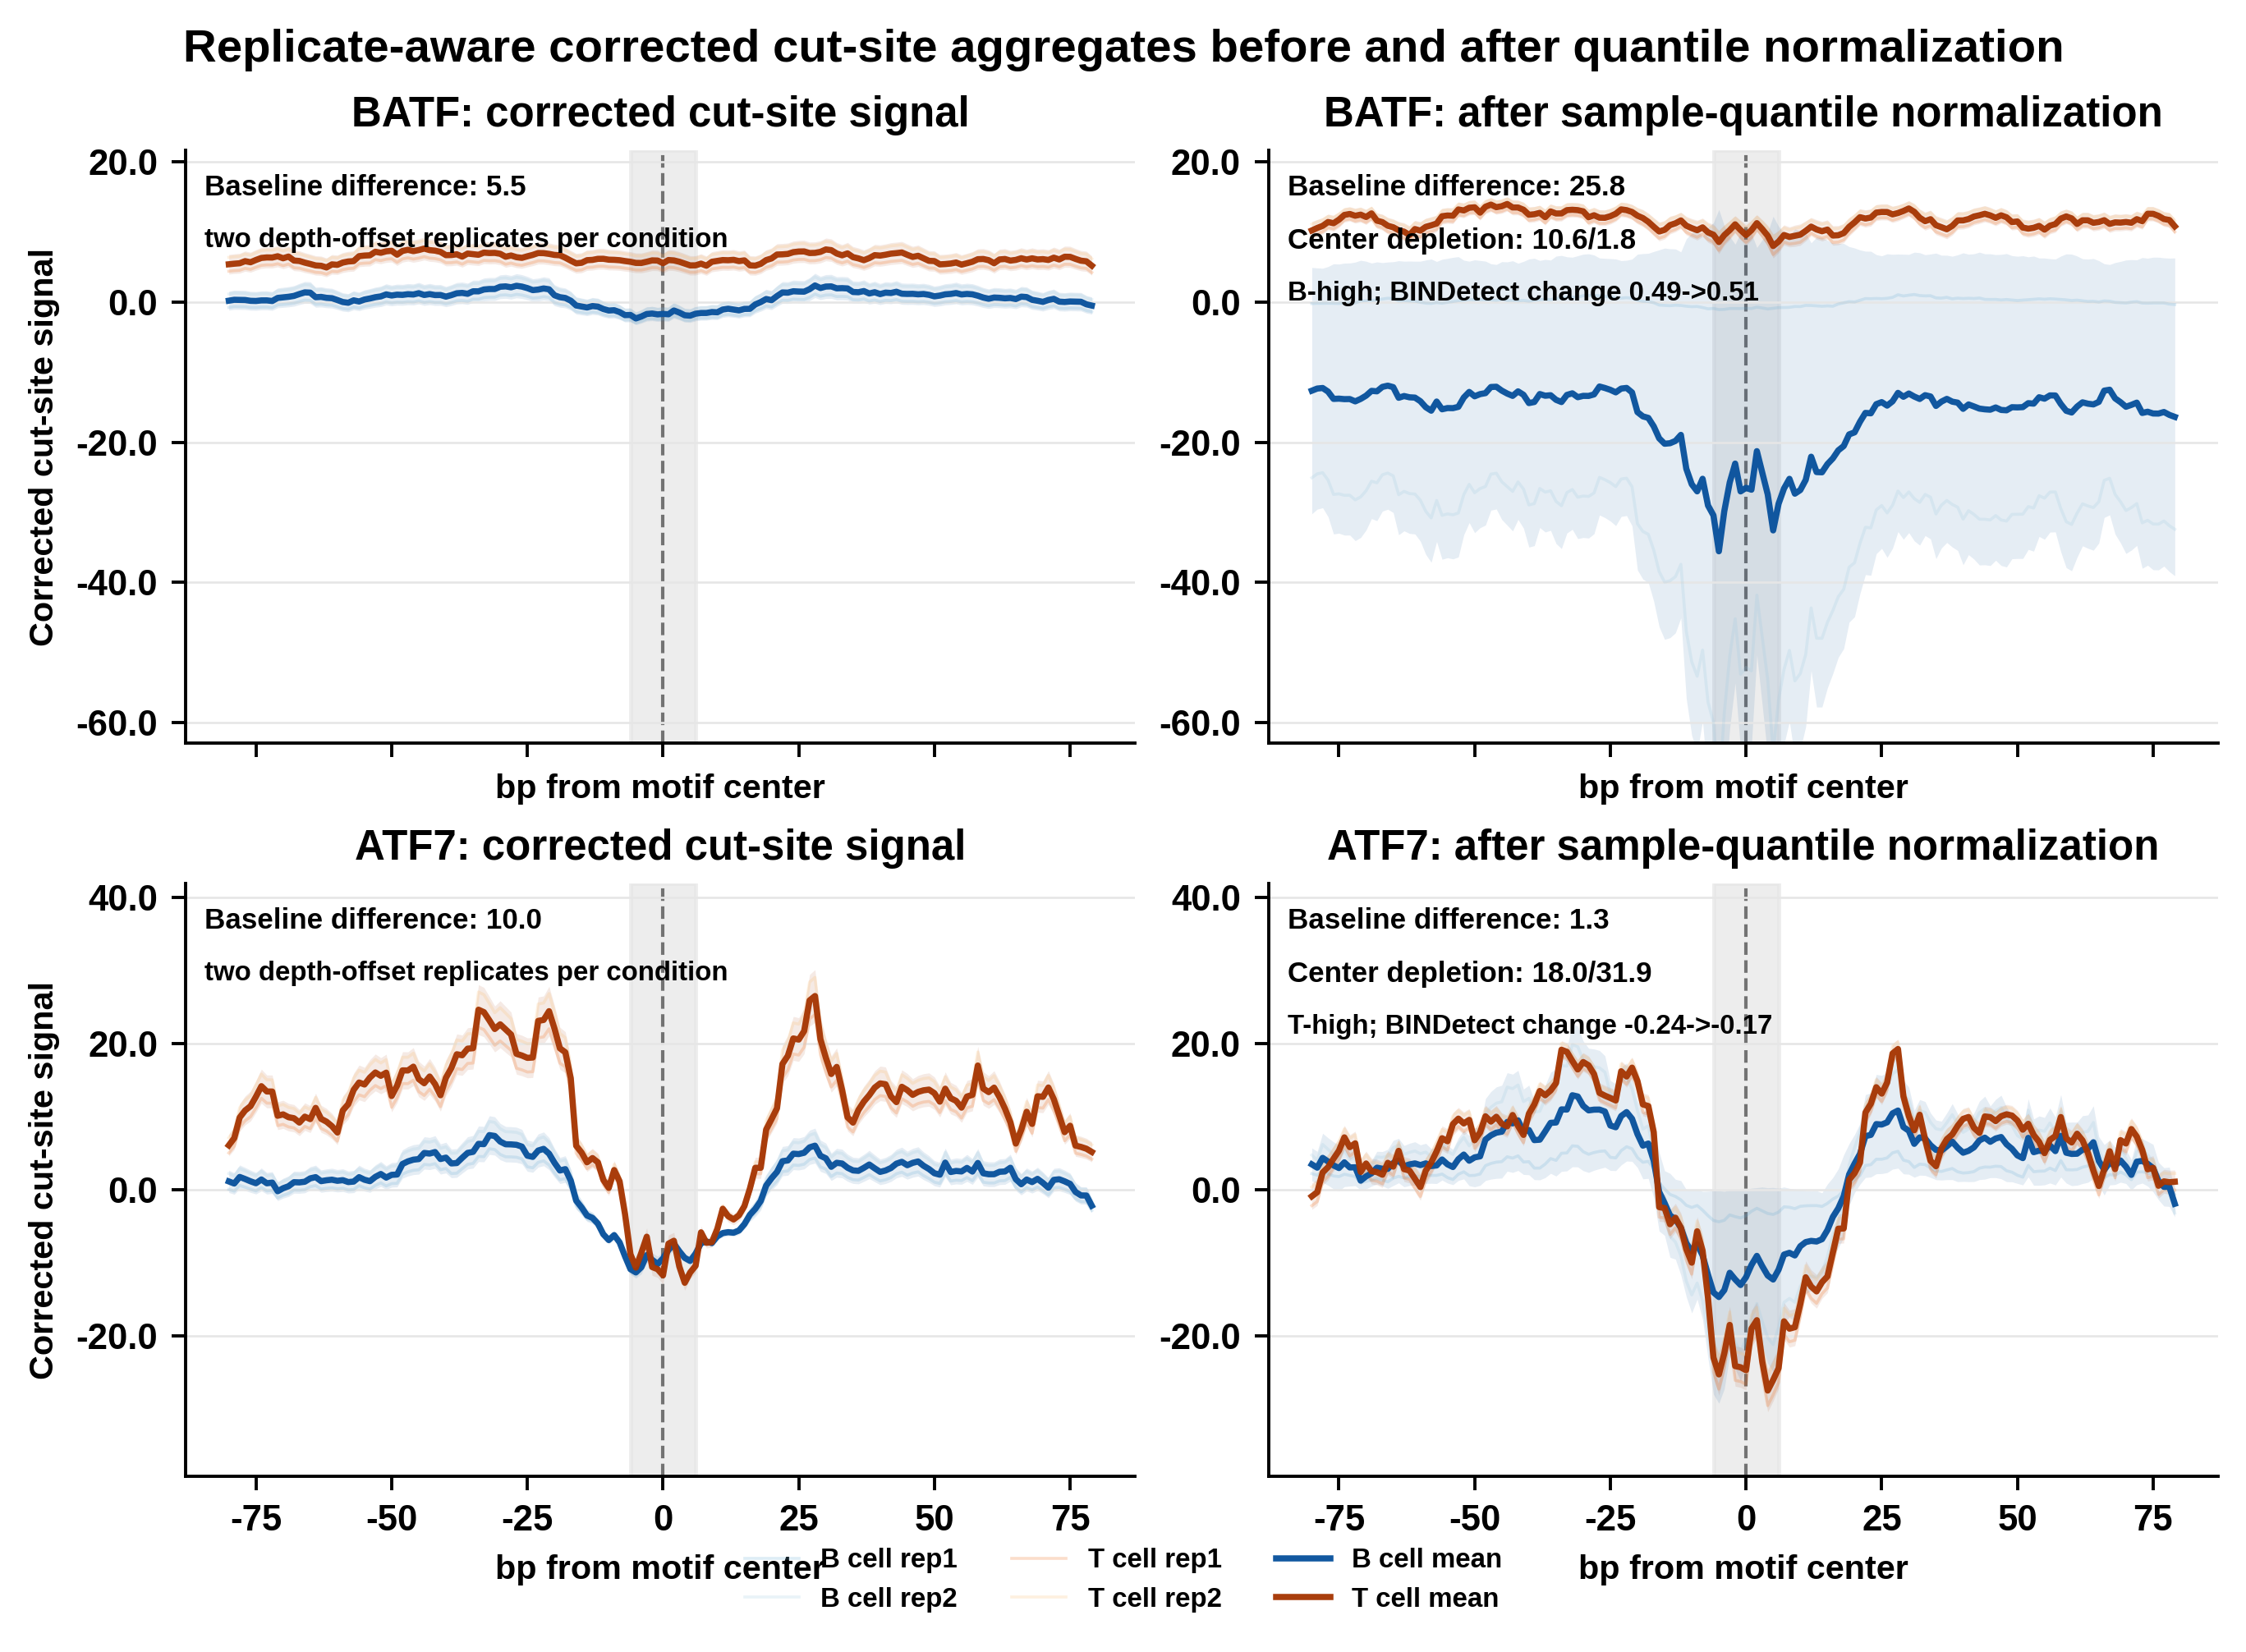

Data behind this chart, as committed beside it:
normalization	tfbs	sample	condition	depth_factor	n_sites	mean_profile	center_mean	flank_mean	baseline_mean	footprint_contrast	bindetect_direction	bindetect_change
raw	test_data/annotated_tfbs/BATF_Bcell_boun…	B cell rep1	B cell	0.700;offset=-1.500	308	-0.5369	-2.422	0.05332	-0.4356	2.475	B-high	0.5114
raw	test_data/annotated_tfbs/BATF_Bcell_boun…	B cell rep2	B cell	0.900;offset=0.200	308	1.438	-0.9862	2.198	1.568	3.184	B-high	0.5114
raw	test_data/annotated_tfbs/BATF_Bcell_boun…	T cell rep1	T cell	1.250;offset=4.500	308	5.162	4.642	5.387	5.006	0.7452	B-high	0.5114
raw	test_data/annotated_tfbs/BATF_Bcell_boun…	T cell rep2	T cell	1.450;offset=6.500	308	7.268	6.664	7.529	7.087	0.8646	B-high	0.5114
sample_quantile	test_data/annotated_tfbs/BATF_Bcell_boun…	B cell rep1	B cell	0.700;offset=-1.500	308	0.04885	-0.9345	0.361	0.08368	1.296	B-high	0.5114
sample_quantile	test_data/annotated_tfbs/BATF_Bcell_boun…	B cell rep2	B cell	0.900;offset=0.200	308	-33.17	-51.69	-31.88	-28.41	19.81	B-high	0.5114
sample_quantile	test_data/annotated_tfbs/BATF_Bcell_boun…	T cell rep1	T cell	1.250;offset=4.500	308	10.65	9.048	11.01	10.85	1.964	B-high	0.5114
sample_quantile	test_data/annotated_tfbs/BATF_Bcell_boun…	T cell rep2	T cell	1.450;offset=6.500	308	12.35	11	12.69	12.44	1.688	B-high	0.5114
raw_summary	test_data/annotated_tfbs/BATF_Bcell_boun…	condition means	B cell vs T cell	NA	NA	NA	NA	NA	5.481	0.8049	B-high	0.5114
sample_quantile_summary	test_data/annotated_tfbs/BATF_Bcell_boun…	condition means	B cell vs T cell	NA	NA	NA	NA	NA	25.81	1.826	B-high	0.5114
raw	test_data/annotated_tfbs/ATF7_Bcell_boun…	B cell rep1	B cell	0.700;offset=-1.500	80	-0.2822	-9.046	1.735	0.6	10.78	T-high	-0.1662
raw	test_data/annotated_tfbs/ATF7_Bcell_boun…	B cell rep2	B cell	0.900;offset=0.200	80	1.767	-9.504	4.362	2.901	13.87	T-high	-0.1662
raw	test_data/annotated_tfbs/ATF7_Bcell_boun…	T cell rep1	T cell	1.250;offset=4.500	80	8.912	-9.187	14.49	10.29	23.68	T-high	-0.1662
raw	test_data/annotated_tfbs/ATF7_Bcell_boun…	T cell rep2	T cell	1.450;offset=6.500	80	11.62	-9.379	18.09	13.22	27.47	T-high	-0.1662
sample_quantile	test_data/annotated_tfbs/ATF7_Bcell_boun…	B cell rep1	B cell	0.700;offset=-1.500	80	1.785	-3.404	3.245	2.215	6.649	T-high	-0.1662
sample_quantile	test_data/annotated_tfbs/ATF7_Bcell_boun…	B cell rep2	B cell	0.900;offset=0.200	80	3.746	-20.15	9.248	6.15	29.4	T-high	-0.1662
sample_quantile	test_data/annotated_tfbs/ATF7_Bcell_boun…	T cell rep1	T cell	1.250;offset=4.500	80	1.833	-24.58	8.065	4.377	32.65	T-high	-0.1662
sample_quantile	test_data/annotated_tfbs/ATF7_Bcell_boun…	T cell rep2	T cell	1.450;offset=6.500	80	4.288	-20.75	10.31	6.675	31.06	T-high	-0.1662
raw_summary	test_data/annotated_tfbs/ATF7_Bcell_boun…	condition means	B cell vs T cell	NA	NA	NA	NA	NA	10.01	12.32	T-high	-0.1662
sample_quantile_summary	test_data/annotated_tfbs/ATF7_Bcell_boun…	condition means	B cell vs T cell	NA	NA	NA	NA	NA	1.343	18.02	T-high	-0.1662
